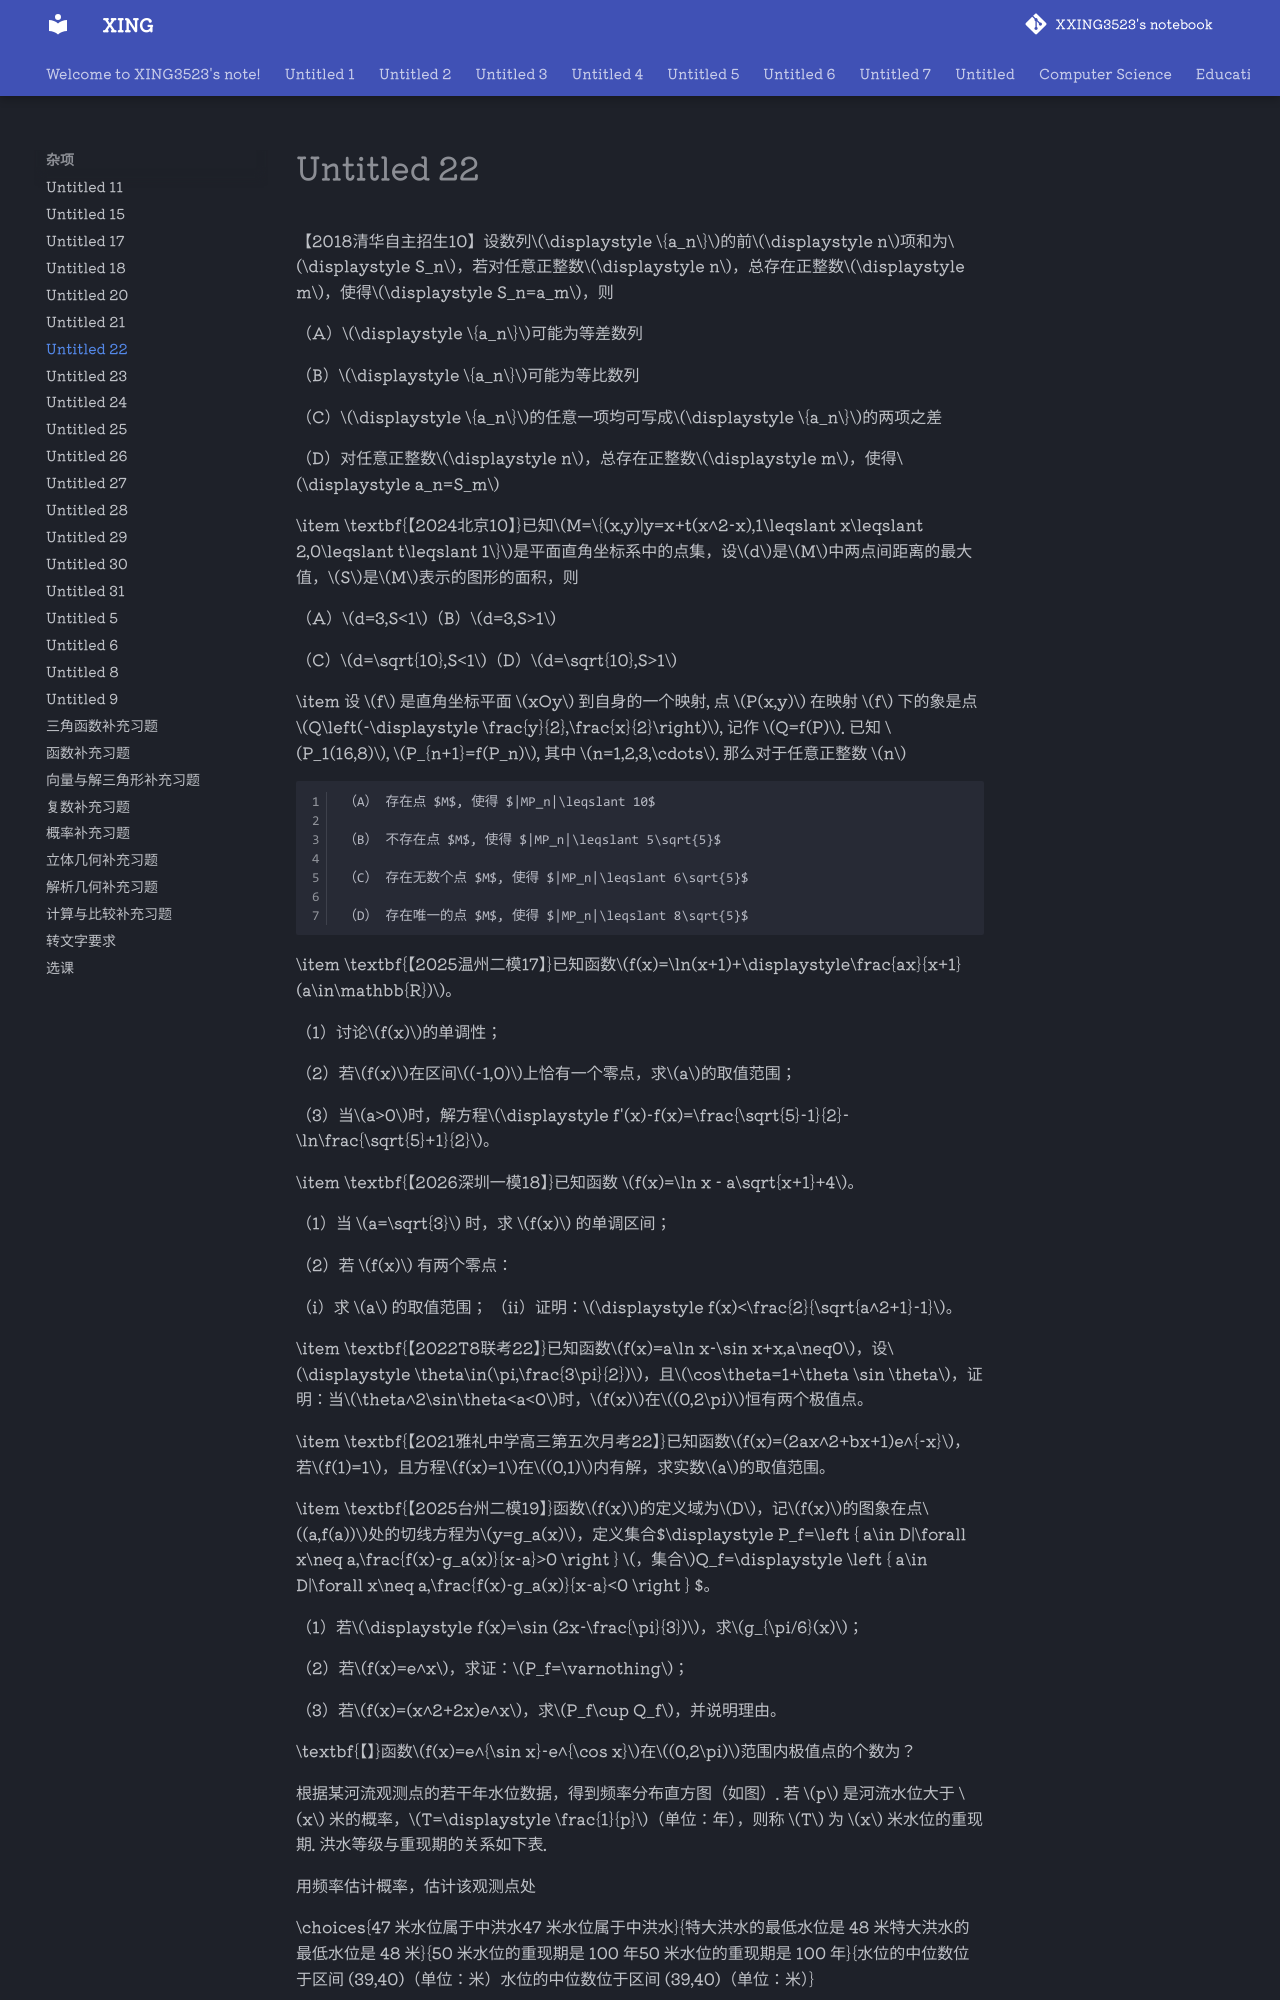

repository: XXING3523/notebook · page: 杂项/Untitled 22.html · generator: mkdocs



【2018清华自主招生10】设数列$\displaystyle \{a_n\}$的前$\displaystyle n$项和为$\displaystyle S_n$，若对任意正整数$\displaystyle n$，总存在正整数$\displaystyle m$，使得$\displaystyle S_n=a_m$，则 

（A）$\displaystyle \{a_n\}$可能为等差数列

（B）$\displaystyle \{a_n\}$可能为等比数列

（C）$\displaystyle \{a_n\}$的任意一项均可写成$\displaystyle \{a_n\}$的两项之差

（D）对任意正整数$\displaystyle n$，总存在正整数$\displaystyle m$，使得$\displaystyle a_n=S_m$

\item \textbf{【2024北京10】}已知$M=\{(x,y)|y=x+t(x^2-x),1\leqslant x\leqslant 2,0\leqslant t\leqslant 1\}$是平面直角坐标系中的点集，设$d$是$M$中两点间距离的最大值，$S$是$M$表示的图形的面积，则

（A）$d=3,S<1$（B）$d=3,S>1$

（C）$d=\sqrt{10},S<1$（D）$d=\sqrt{10},S>1$

\item 设 $f$ 是直角坐标平面 $xOy$ 到自身的一个映射, 点 $P(x,y)$ 在映射 $f$ 下的象是点 $Q\left(-\displaystyle \frac{y}{2},\frac{x}{2}\right)$, 记作 $Q=f(P)$. 已知 $P_1(16,8)$, $P_{n+1}=f(P_n)$, 其中 $n=1,2,3,\cdots$. 那么对于任意正整数 $n$
    
    （A） 存在点 $M$, 使得 $|MP_n|\leqslant 10$
    
    （B） 不存在点 $M$, 使得 $|MP_n|\leqslant 5\sqrt{5}$
    
    （C） 存在无数个点 $M$, 使得 $|MP_n|\leqslant 6\sqrt{5}$
    
    （D） 存在唯一的点 $M$, 使得 $|MP_n|\leqslant 8\sqrt{5}$





 \item \textbf{【2025温州二模17】}已知函数$f(x)=\ln(x+1)+\displaystyle\frac{ax}{x+1}(a\in\mathbb{R})$。

（1）讨论$f(x)$的单调性；

（2）若$f(x)$在区间$(-1,0)$上恰有一个零点，求$a$的取值范围；

（3）当$a>0$时，解方程$\displaystyle f'(x)-f(x)=\frac{\sqrt{5}-1}{2}-\ln\frac{\sqrt{5}+1}{2}$。

\item \textbf{【2026深圳一模18】}已知函数 $f(x)=\ln x - a\sqrt{x+1}+4$。

 （1）当 $a=\sqrt{3}$ 时，求 $f(x)$ 的单调区间；

 （2）若 $f(x)$ 有两个零点：

 （i）求 $a$ 的取值范围；
（ii）证明：$\displaystyle f(x)<\frac{2}{\sqrt{a^2+1}-1}$。

 \item \textbf{【2022T8联考22】}已知函数$f(x)=a\ln x-\sin x+x,a\neq0$，设$\displaystyle \theta\in(\pi,\frac{3\pi}{2})$，且$\cos\theta=1+\theta \sin \theta$，证明：当$\theta^2\sin\theta<a<0$时，$f(x)$在$(0,2\pi)$恒有两个极值点。

\item \textbf{【2021雅礼中学高三第五次月考22】}已知函数$f(x)=(2ax^2+bx+1)e^{-x}$，若$f(1)=1$，且方程$f(x)=1$在$(0,1)$内有解，求实数$a$的取值范围。

\item \textbf{【2025台州二模19】}函数$f(x)$的定义域为$D$，记$f(x)$的图象在点$(a,f(a))$处的切线方程为$y=g_a(x)$，定义集合$\displaystyle P_f=\left \{ a\in D|\forall x\neq a,\frac{f(x)-g_a(x)}{x-a}>0  \right \} $，集合$Q_f=\displaystyle \left \{ a\in D|\forall x\neq a,\frac{f(x)-g_a(x)}{x-a}<0  \right \} $。

（1）若$\displaystyle f(x)=\sin (2x-\frac{\pi}{3})$，求$g_{\pi/6}(x)$；

（2）若$f(x)=e^x$，求证：$P_f=\varnothing$；

（3）若$f(x)=(x^2+2x)e^x$，求$P_f\cup Q_f$，并说明理由。

 \textbf{【】}函数$f(x)=e^{\sin x}-e^{\cos x}$在$(0,2\pi)$范围内极值点的个数为？

根据某河流观测点的若干年水位数据，得到频率分布直方图（如图）. 若 $p$ 是河流水位大于 $x$ 米的概率，$T=\displaystyle \frac{1}{p}$（单位：年），则称 $T$ 为 $x$ 米水位的重现期. 洪水等级与重现期的关系如下表.

用频率估计概率，估计该观测点处

\choices{47 米水位属于中洪水47 米水位属于中洪水}{特大洪水的最低水位是 48 米特大洪水的最低水位是 48 米}{50 米水位的重现期是 100 年50 米水位的重现期是 100 年}{水位的中位数位于区间 (39,40)（单位：米）水位的中位数位于区间 (39,40)（单位：米）}

【2026“fiddie”模拟考13】袋中有相同大小的 $\displaystyle 5$ 个白球和 $\displaystyle 5$ 个黑球，从中育放回地随机取 $\displaystyle 5$ 次，每次取 $\displaystyle 1$ 个球，记随机变量 $\displaystyle X$ 为取出白球的次数，则 $\displaystyle P(X = 5 | X \geqslant 3) = $。

【2026“fiddie”模拟考14】设双曲线 $\displaystyle C$ 的中心为 $\displaystyle O$。若存在 $\displaystyle C$ 上两点 $\displaystyle A, B$ 使得 $\displaystyle |OA| = |OB| = \frac{\sqrt{2}}{2}|AB|$，则 $\displaystyle C$ 的离心率的取值范围为 
【2026“fiddie”模拟考17】设 $\displaystyle \odot O: x^2 + y^2 = 1$，动点 $\displaystyle P$ 在 $\displaystyle \odot O$ 上且不在坐标轴上，$\displaystyle \odot O$ 在 $\displaystyle P$ 处的切线与 $\displaystyle x$ 轴，$\displaystyle y$ 轴的交点分别为 $\displaystyle A, B$，向量 $\displaystyle \overrightarrow{OQ} = 2\overrightarrow{OA} + \overrightarrow{OB}$。记动点 $\displaystyle Q$ 的轨迹为 $\displaystyle C$。
（1）求 $\displaystyle C$ 的方程；
（2）设椭圆 $\displaystyle E: m^2x^2 + n^2y^2 = 1 (m > 0, n > 0)$ 的右顶点为 $\displaystyle M$, 上顶点为 $\displaystyle N$。若 $\displaystyle E$ 与 $\displaystyle C$ 有且仅有 $\displaystyle 4$ 个公共点，证明：直线 $\displaystyle MN$ 过定点。
